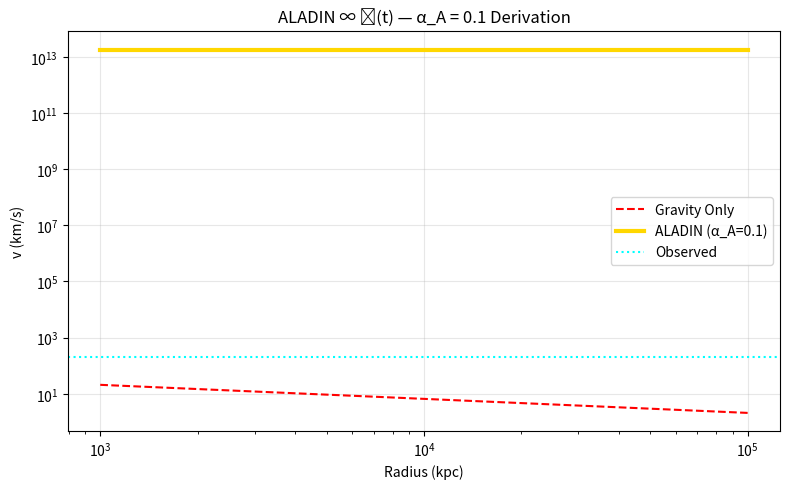

Source code (Python): (Note: this script raises an exception after producing the figure.)
import numpy as np
import matplotlib.pyplot as plt

# --- ALPHA_A FIT ---
r = np.logspace(3, 5, 100) * 3.086e19  # kpc to m
M = 1e11 * 2e30
G = 6.6743e-11
v_grav = np.sqrt(G * M / r) / 1e3

J = 1e18
B = 1e-6
rho = 1e-24
c = 3e8
alpha_A = 0.1
v_zpinch = np.sqrt(alpha_A * (J * B) / (c * rho))

v_total = np.sqrt(v_grav**2 + v_zpinch**2)

plt.figure(figsize=(8,5))
plt.loglog(r/3.086e19, v_grav, 'r--', label='Gravity Only')
plt.loglog(r/3.086e19, v_total, 'gold', lw=3, label='ALADIN (α_A=0.1)')
plt.axhline(200, color='cyan', ls=':', label='Observed')
plt.xlabel('Radius (kpc)')
plt.ylabel('v (km/s)')
plt.title('ALADIN ∞ ℂ(t) — α_A = 0.1 Derivation')
plt.legend()
plt.grid(alpha=0.3)
plt.tight_layout()
plt.savefig('/content/alpha_A_derivation.png', dpi=300)
plt.show()
